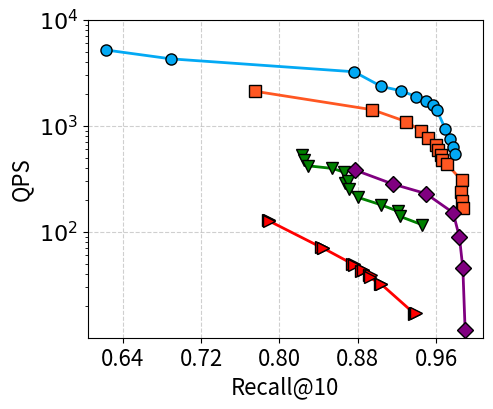

This figure's Python source:
import matplotlib.pyplot as plt
import json
import os
from matplotlib.lines import Line2D
from matplotlib.ticker import FuncFormatter
from matplotlib.ticker import MaxNLocator


is_10m = True

data_hnswlib = """
{"QPS":1290.3226318359375,"RT":0.0007749999640509486,"Recall":0.9235000014305115,"ef_search":30}
{"QPS":814.3322143554688,"RT":0.0012280000373721123,"Recall":0.9577000141143799,"ef_search":60}
{"QPS":723.5889892578125,"RT":0.0013819999294355512,"Recall":0.9627000093460083,"ef_search":70}
{"QPS":643.0868530273438,"RT":0.001554999966174364,"Recall":0.9678000211715698,"ef_search":80}
{"QPS":584.4535522460938,"RT":0.0017109999898821115,"Recall":0.9714999794960022,"ef_search":90}
{"QPS":537.0569458007813,"RT":0.0018619999755173922,"Recall":0.9722999930381775,"ef_search":100}
{"QPS":354.8616027832031,"RT":0.0028180000372231007,"Recall":0.9836999773979187,"ef_search":150}
{"QPS":271.444091796875,"RT":0.003684000112116337,"Recall":0.9860000014305115,"ef_search":200}
{"QPS":216.30975341796875,"RT":0.004623000044375658,"Recall":0.9886999726295471,"ef_search":250}
{"QPS":180.40771484375,"RT":0.005543000064790249,"Recall":0.9908999800682068,"ef_search":300}
"""

data2 = """
{"QPS":2392.344482421875,"RT":0.0004180000105407089,"Recall":0.895799994468689,"ef_search":30}
{"QPS":1686.3406982421875,"RT":0.0005929999751970172,"Recall":0.9395999908447266,"ef_search":60}
{"QPS":1529.052001953125,"RT":0.0006539999740198255,"Recall":0.9503999948501587,"ef_search":70}
{"QPS":1390.8206787109375,"RT":0.0007190000033006072,"Recall":0.9571999907493591,"ef_search":80}
{"QPS":1287.001220703125,"RT":0.0007770000374875963,"Recall":0.9617000222206116,"ef_search":90}
{"QPS":1206.2725830078125,"RT":0.0008289999677799642,"Recall":0.964900016784668,"ef_search":100}
{"QPS":753.0120849609375,"RT":0.0013279999839141965,"Recall":0.9769999980926514,"ef_search":150}
{"QPS":625.0,"RT":0.001600000075995922,"Recall":0.9829999804496765,"ef_search":200}
{"QPS":534.4735107421875,"RT":0.0018710000440478325,"Recall":0.9883999824523926,"ef_search":250}
{"QPS":467.9457092285156,"RT":0.002136999974027276,"Recall":0.9908000230789185,"ef_search":300}
"""

data_ivf = """
100 20.0
time cost:  0.011262768507003784 s
recall:  0.8907
100 25.0
time cost:  0.01119942831993103 s
recall:  0.8907
200 20.0
time cost:  0.02227343511581421 s
recall:  0.9242
200 25.0
time cost:  0.020970146656036377 s
recall:  0.9244
300 20.0
time cost:  0.02960456919670105 s
recall:  0.9412
300 25.0
time cost:  0.029481457948684692 s
recall:  0.9414
350 20.0
time cost:  0.033858831882476806 s
recall:  0.9476
350 25.0
time cost:  0.03385238480567932 s
recall:  0.9478
400 20.0
time cost:  0.03911312174797058 s
recall:  0.952
400 25.0
time cost:  0.03940741944313049 s
recall:  0.9522
500 20.0
time cost:  0.046947184085845944 s
recall:  0.9579
500 25.0
time cost:  0.046777939558029176 s
recall:  0.9581000000000001
1000 20.0
time cost:  0.09032109689712524 s
recall:  0.9718
1000 25.0
time cost:  0.08879923391342164 s
recall:  0.9722000000000001
"""

data_scann = """
QPS: 43.46, Recall: 0.8788
QPS: 40.52, Recall: 0.8805
QPS: 36.54, Recall: 0.8817
QPS: 33.37, Recall: 0.8951
QPS: 30.68, Recall: 0.9062
QPS: 28.37, Recall: 0.9067
QPS: 24.41, Recall: 0.9084
QPS: 20.61, Recall: 0.9100
QPS: 16.88, Recall: 0.9172
QPS: 14.27, Recall: 0.9315
QPS: 11.07, Recall: 0.9464
"""

data_nndescent = """"""

if is_10m:

    data_scann = """
    QPS: 530.45, Recall: 0.8233
    QPS: 475.03, Recall: 0.8250
    QPS: 420.10, Recall: 0.8291
    QPS: 396.73, Recall: 0.8541
    QPS: 364.64, Recall: 0.8663
    QPS: 290.72, Recall: 0.8669
    QPS: 302.42, Recall: 0.8698
    QPS: 255.82, Recall: 0.8709
    QPS: 211.29, Recall: 0.8802
    QPS: 180.04, Recall: 0.9035
    QPS: 156.39, Recall: 0.9209
    QPS: 140.17, Recall: 0.9227
    QPS: 116.93, Recall: 0.9453
    """

    data_nndescent = """
    QPS: 384.30, Recall: 0.8767
    QPS: 282.47, Recall: 0.9157
    QPS: 229.71, Recall: 0.9494
    QPS: 151.41, Recall: 0.9773
    QPS: 89.04, Recall: 0.9837
    QPS: 45.05, Recall: 0.9872
    QPS: 11.85, Recall: 0.9895
    """

    data_hnswlib = """
    {"QPS":2123.456787109375,"RT":0.00047093024477362633,"Recall":0.7749999761581421,"ef_search":10}
    {"QPS":1421.4876708984375,"RT":0.0007034883601590991,"Recall":0.8947674632072449,"ef_search":20}
    {"QPS":1095.5413818359375,"RT":0.0009127907105721533,"Recall":0.929651141166687,"ef_search":30}
    {"QPS":900.5235595703125,"RT":0.0011104651493951678,"Recall":0.9441860318183899,"ef_search":40}
    {"QPS":761.0619506835938,"RT":0.0013139534275978804,"Recall":0.9511628150939941,"ef_search":50}
    {"QPS":659.0037841796875,"RT":0.0015174419386312366,"Recall":0.9593023061752319,"ef_search":60}
    {"QPS":587.0307006835938,"RT":0.0017034884076565504,"Recall":0.9622092843055725,"ef_search":70}
    {"QPS":525.993896484375,"RT":0.001901162788271904,"Recall":0.9645348787307739,"ef_search":80}
    {"QPS":475.13812255859375,"RT":0.0021046511828899384,"Recall":0.9656976461410522,"ef_search":90}
    {"QPS":435.4430236816406,"RT":0.002296511782333255,"Recall":0.9709302186965942,"ef_search":100}
    {"QPS":305.5061950683594,"RT":0.003273255890235305,"Recall":0.9860464930534363,"ef_search":150}
    {"QPS":239.2211456298828,"RT":0.0041802325285971165,"Recall":0.9854651093482971,"ef_search":200}
    {"QPS":195.89976501464844,"RT":0.0051046512089669704,"Recall":0.9866279363632202,"ef_search":250}
    {"QPS":167.64132690429688,"RT":0.005965116433799267,"Recall":0.9872093200683594,"ef_search":300}
    """

    data2 = """
    {"QPS":5212.12109375,"RT":0.0001918604684760794,"Recall":0.6226744055747986,"ef_search":10}
    {"QPS":4300.0,"RT":0.000232558129937388,"Recall":0.6889534592628479,"ef_search":20}
    {"QPS":3245.282958984375,"RT":0.000308139540720731,"Recall":0.8761627674102783,"ef_search":30}
    {"QPS":2356.164306640625,"RT":0.0004244185984134674,"Recall":0.9040697813034058,"ef_search":50}
    {"QPS":2150.0,"RT":0.000465116259874776,"Recall":0.9238371849060059,"ef_search":60}
    {"QPS":1890.1099853515625,"RT":0.0005290697445161641,"Recall":0.9395349025726318,"ef_search":70}
    {"QPS":1720.0,"RT":0.0005813953466713428,"Recall":0.949999988079071,"ef_search":80}
    {"QPS":1563.6363525390625,"RT":0.0006395349046215415,"Recall":0.9563953280448914,"ef_search":90}
    {"QPS":1421.4876708984375,"RT":0.0007034883601590991,"Recall":0.960465133190155,"ef_search":100}
    {"QPS":939.8907470703125,"RT":0.001063953503035009,"Recall":0.9691860675811768,"ef_search":150}
    {"QPS":744.5887451171875,"RT":0.0013430232647806406,"Recall":0.9738371968269348,"ef_search":200}
    {"QPS":625.4545288085938,"RT":0.0015988372033461928,"Recall":0.9767441749572754,"ef_search":250}
    {"QPS":539.1849365234375,"RT":0.001854651141911745,"Recall":0.9790697693824768,"ef_search":300}
    """

    data_ivf = """
    100 10.0
    time cost:  0.00769732580628506 s
    recall:  0.7883720930232557
    100 20.0
    time cost:  0.007815811523171358 s
    recall:  0.788953488372093
    100 25.0
    time cost:  0.007906980292741643 s
    recall:  0.7895348837209303
    200 10.0
    time cost:  0.013993063638376635 s
    recall:  0.8424418604651163
    200 20.0
    time cost:  0.014225567496100138 s
    recall:  0.8441860465116279
    200 25.0
    time cost:  0.014196278050888416 s
    recall:  0.8441860465116279
    300 10.0
    time cost:  0.019959397094194278 s
    recall:  0.8738372093023257
    300 20.0
    time cost:  0.02006053370098735 s
    recall:  0.8755813953488372
    300 25.0
    time cost:  0.020705310411231463 s
    recall:  0.8761627906976743
    350 10.0
    time cost:  0.02336385638214821 s
    recall:  0.8837209302325582
    350 20.0
    time cost:  0.022855005985082583 s
    recall:  0.8854651162790699
    350 25.0
    time cost:  0.022953425728997518 s
    recall:  0.8854651162790699
    400 10.0
    time cost:  0.025594920613044917 s
    recall:  0.8918604651162791
    400 20.0
    time cost:  0.025726498559463854 s
    recall:  0.8930232558139535
    400 25.0
    time cost:  0.02693087139794993 s
    recall:  0.8924418604651163
    500 10.0
    time cost:  0.03122556209564209 s
    recall:  0.9029069767441861
    500 20.0
    time cost:  0.03125909594602363 s
    recall:  0.9040697674418605
    500 25.0
    time cost:  0.0313526613767757 s
    recall:  0.9040697674418605
    1000 10.0
    time cost:  0.059341328088627306 s
    recall:  0.9377906976744187
    1000 20.0
    time cost:  0.05869978666305542 s
    recall:  0.9383720930232559
    1000 25.0
    time cost:  0.05818388073943382 s
    recall:  0.9395348837209302
    """

def process_data(data):
    qps_values5 = []
    recall_values5 = []
    for line in data.strip().split('\n'):
        # 分割每一行的键值对
        parts = line.split(',')
        qps_part = parts[0].strip()  # QPS部分
        recall_part = parts[1].strip()  # Recall部分

        # 提取数值
        qps_value = float(qps_part.split(':')[1].strip())
        recall_value = float(recall_part.split(':')[1].strip())

        # 添加到对应的列表中
        qps_values5.append(qps_value)
        recall_values5.append(recall_value)
    return qps_values5, recall_values5

# 将数据解析为列表
data_list1 = [json.loads(line) for line in data_hnswlib.strip().split("\n")]
data_list2 = [json.loads(line) for line in data2.strip().split("\n")]

# 提取数据集 1 的字段
qps_values1 = [item["QPS"] for item in data_list1]
recall_values1 = [item["Recall"] for item in data_list1]

# 提取数据集 2 的字段
qps_values2 = [item["QPS"] for item in data_list2]
recall_values2 = [item["Recall"] for item in data_list2]

qps_values3 = []
recall_values3 = []
lines = data_ivf.strip().split("\n")

# 遍历每一行，解析所需数据
for i in range(0, len(lines), 3):  # 每3行为一组
    # 提取 time cost 行
    time_cost_line = lines[i + 1].strip()
    time_cost_value = float(time_cost_line.split(":")[1].split("s")[0].strip())

    # 提取 recall 行
    recall_line = lines[i + 2].strip()
    recall_value = float(recall_line.split(":")[1].strip())

    # 计算 QPS
    qps = 1.0 / time_cost_value

    # 存储结果
    qps_values3.append(qps)
    recall_values3.append(recall_value)

qps_values4, recall_values4 = process_data(data_scann)

qps_values5 = []
recall_values5 = []
qps_values5, recall_values5 = process_data(data_nndescent)


# 定义样式
LINE_STYLES = {
    "vsag": {"color": "#03A9F4", "marker": "o"},  # 清新蓝色 + 圆形
    "hnswlib": {"color": "#FF5722", "marker": "s"},  # 清新橙色 + 方形
    "faiss-ivfpqfs": {"color": "red", "marker": ">"},  # 红色 + 三角形
    "scann": {"color": "green", "marker": "v"},
    "nndescent": {"color": "purple", "marker": "D"},
}

# 绘制曲线
plt.figure(figsize=(5, 4), dpi=600)

# 数据集 1 的 QPS vs Recall 曲线
style1 = LINE_STYLES["hnswlib"]
plt.plot(recall_values1, qps_values1,
         label="hnswlib", marker=style1["marker"], color=style1["color"],
         markersize=8, markeredgecolor="black", linewidth=2, zorder=2)

# 数据集 2 的 QPS vs Recall 曲线
style2 = LINE_STYLES["vsag"]
plt.plot(recall_values2, qps_values2,
         label="vsag", marker=style2["marker"], color=style2["color"],
         markersize=8, markeredgecolor="black", linewidth=2, zorder=2)


# 数据集 3 的 QPS vs Recall 曲线
style3 = LINE_STYLES["faiss-ivfpqfs"]
plt.plot(recall_values3, qps_values3,
         label="faiss-ivfpqfs", marker=style3["marker"], color=style3["color"],
         markersize=8, markeredgecolor="black", linewidth=2, zorder=2)


# 数据集 3 的 QPS vs Recall 曲线
style4 = LINE_STYLES["scann"]
plt.plot(recall_values4, qps_values4,
         label="scann", marker=style4["marker"], color=style4["color"],
         markersize=8, markeredgecolor="black", linewidth=2, zorder=2)


# 数据集 3 的 QPS vs Recall 曲线
style5 = LINE_STYLES["nndescent"]
plt.plot(recall_values5, qps_values5,
         label="nndescent", marker=style5["marker"], color=style5["color"],
         markersize=8, markeredgecolor="black", linewidth=2, zorder=2)

# 设置图形属性
f_size = 16
plt.xlabel("Recall@10", fontsize=f_size)
plt.ylabel("QPS", fontsize=f_size)
plt.grid(True, linestyle="--", alpha=0.6)  # 添加网格线，使用浅灰色虚线
plt.tight_layout()

# 设置 y 轴为对数刻度，并调整范围使曲线差距更明显
plt.yscale("log")
plt.ylim(10**1, 10**4)  # 调整 QPS 轴范围
plt.yticks([10**2, 10**3, 10**4], ["$10^2$", "$10^3$", "$10^4$"], fontsize=f_size)
def format_func(value, tick_number):
    return f"{value:.2f}"  # 保留两位小数

# 应用格式化器
plt.gca().xaxis.set_major_formatter(FuncFormatter(format_func))
plt.gca().xaxis.set_major_locator(MaxNLocator(nbins=6))
plt.xticks(fontsize=f_size)

# 保存图表为 PNG
output_dir = "./fig"
os.makedirs(output_dir, exist_ok=True)
if is_10m:
    plt.savefig(os.path.join(output_dir, "10m_recall@10.png"), format="png")
    plt.savefig(os.path.join(output_dir, "10m_recall@10.pdf"), format="pdf")
else:
    plt.savefig(os.path.join(output_dir, "100m_recall@10.png"), format="png")
    plt.savefig(os.path.join(output_dir, "100m_recall@10.pdf"), format="pdf")


# 显示图形
plt.show()

# 单独绘制图例
def draw_legend(output_dir):
    """
    绘制单独的图例并保存为 PDF 文件。
    """
    # 创建一个新的画布用于绘制图例
    fig, ax = plt.subplots(figsize=(3, 0.1), dpi=600)  # 图例画布大小
    ax.axis("off")  # 关闭坐标轴

    # 创建图例项
    legend_elements = [
        Line2D([0], [0], marker=LINE_STYLES["vsag"]["marker"], color="w",
               label="vsag", markerfacecolor=LINE_STYLES["vsag"]["color"],
               markersize=10, markeredgecolor="black"),
        Line2D([0], [0], marker=LINE_STYLES["hnswlib"]["marker"], color="w",
               label="hnswlib", markerfacecolor=LINE_STYLES["hnswlib"]["color"],
               markersize=10, markeredgecolor="black"),
        Line2D([0], [0], marker=LINE_STYLES["nndescent"]["marker"], color="w",
               label="nndescent", markerfacecolor=LINE_STYLES["nndescent"]["color"],
               markersize=10, markeredgecolor="black"),
        Line2D([0], [0], marker=LINE_STYLES["faiss-ivfpqfs"]["marker"], color="w",
               label="faiss-ivfpqfs", markerfacecolor=LINE_STYLES["faiss-ivfpqfs"]["color"],
               markersize=10, markeredgecolor="black"),
        Line2D([0], [0], marker=LINE_STYLES["scann"]["marker"], color="w",
               label="scann", markerfacecolor=LINE_STYLES["scann"]["color"],
               markersize=10, markeredgecolor="black"),
    ]

    # 绘制图例
    legend = ax.legend(
        handles=legend_elements,
        loc="center",  # 图例位置
        ncol=5,  # 每排两个图例项
        fontsize=16,  # 字体大小
        frameon=False,  # 不显示边框
        handlelength=1.0,  # 标记长度
        handletextpad=0.3,  # 标记与文本之间的间距
        columnspacing=0.5,  # 列与列之间的间距
        borderpad=0.2  # 内边距（如果有边框）
    )

    # 保存图例为 PDF 文件
    plt.savefig(os.path.join(output_dir, "legend.png"), format="png", bbox_inches="tight")
    plt.savefig(os.path.join(output_dir, "legend.pdf"), format="pdf", bbox_inches="tight")
    plt.close()  # 关闭图形以释放内存

# 调用绘制图例函数
draw_legend(output_dir)
